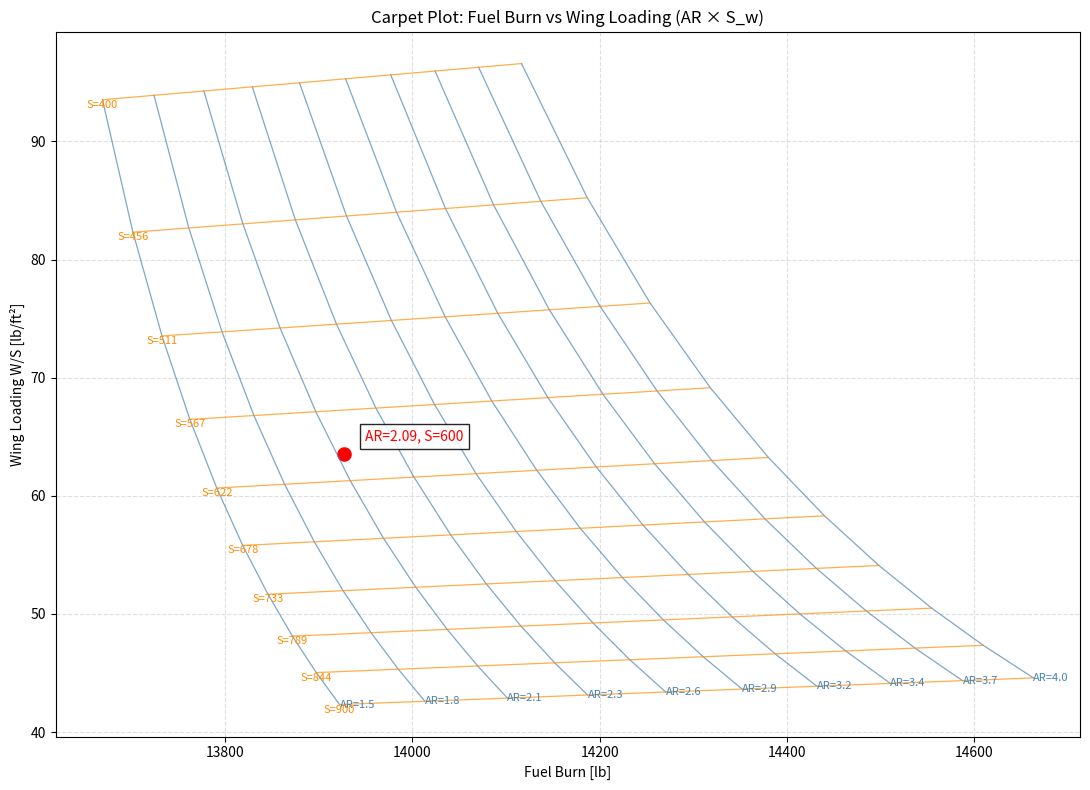

The matplotlib source for this figure:
import numpy as np
import matplotlib.pyplot as plt

# =============================================================================
# FIXED GLOBAL SYSTEM CONSTANTS (no name collisions)
# =============================================================================
M_sys = 2.0  # Mach number used ONLY in systems equations

# =============================================================================
# CORE PARAMETERS (simplified + unchanged structure)
# =============================================================================
K_dw   = 0.768
K_vs   = 1.0
tc_root = 0.125
biglamb = np.deg2rad(40)
lamb    = 3.28876 / 32.88764
S_csw   = 200
wing_fudge = 0.85

K_rht    = 1.047
H_tH_v   = 0
S_vt     = 100
M_val    = 2.0
L_t      = 8.72490
S_r      = 100
AR_vt    = 1.00176
lamb_vt  = 2.29229 / 9.16916
biglamb_vt = np.deg2rad(45)
tail_fudge = 0.83

K_dwf     = 0.774
L_fus     = 40.28139
D_fus     = 5.4
W_fus     = 13.232
fuselage_fudge = 0.90

# Landing gear
K_cb  = 1.0
K_tpg = 1.0
W_l   = 51908 * 0.78
N_l   = 3 * 1.5
L_m   = 60
L_n   = 60 + 2.704*12
N_nw  = 2

# Propulsion
N_en   = 1
T      = 43000
T_e    = 43000
W_en   = 6422
K_vg   = 1.62
K_d    = 2.75
L_d    = 5.809
L_s    = 5.809
D_e    = 43 / 12
L_sh   = 220 / 12
L_ec   = 10.503
AIS_fudge = 0.85

# Fuel system
V_i = 120 * 7.48052
V_t = V_i
V_p = V_i
N_t = 1
SFC = 0.886

# Systems
S_csw = 200
S_cs  = S_csw
N_s   = 1
N_c   = 1
N_ci  = 1.0
K_vsh = 1.0
N_u   = 10
K_mc  = 1.45
R_kva = 160
L_a   = L_ec
N_gen = N_en
W_uav = 2500

# Payload
N_AIM120C = 6; W_AIM120C = 358
N_AIM9X   = 2; W_AIM9X   = 186

W_fuel_a2a = 18967.3

W_dg = 51908.0
N_z  = 1.5 * 7

# =============================================================================
# MAIN MODEL
# =============================================================================
def compute_outputs(AR, S_w):

    # wing span
    b = np.sqrt(AR * S_w)

    # wing weight
    W_wing = (0.0103 * K_dw * K_vs
              * (W_dg * N_z)**0.5
              * S_w**0.622
              * AR**0.785
              * tc_root**-0.4
              * (1 + lamb)**0.05
              * np.cos(biglamb)**-1.0
              * S_csw**0.04
              * wing_fudge)

    # vertical tail
    W_vt = (0.452 * K_rht
            * (1 + H_tH_v)**0.5
            * (W_dg * N_z)**0.488
            * S_vt**0.718
            * M_val**0.341
            * L_t**-1.0
            * (1 + S_r/S_vt)**0.348
            * AR_vt**0.223
            * (1 + lamb_vt)**0.25
            * np.cos(biglamb_vt)**-0.323
            * tail_fudge)

    # fuselage
    W_fuselage = (0.499 * K_dwf
                  * W_dg**0.35
                  * N_z**0.25
                  * L_fus**0.5
                  * D_fus**0.849
                  * (W_fus * 0.685)
                  * fuselage_fudge)

    # propulsion group
    W_emounts  = 0.013 * N_en**0.795 * T**0.579 * N_z
    W_firewall = 1.13 * 400
    W_ensect   = 0.01 * W_en**0.717 * N_en * N_z

    W_ais      = (13.29 * K_vg * L_d**0.643 * K_d**0.182 *
                 N_en**1.498 * (L_s/L_d)**-0.373 * D_e * AIS_fudge)

    W_tailpipe = 3.5 * D_e * L_sh * N_en
    W_encool   = 4.55 * D_e * L_sh * N_en
    W_oilcool  = 37.82 * N_en**1.023
    W_starter  = 0.025 * T_e**0.760 * N_en**0.72

    W_fuelsystanks = (7.45 * V_t**0.47 *
                      (1 + V_i/V_t)**-0.095 *
                      (1 + V_p/V_t) *
                      N_t**0.066 *
                      N_en**0.052 *
                      (T * SFC / 1000)**0.249)

    # SYSTEMS (FIXED M BUG HERE)
    W_flightcont = 36.28 * M_sys**0.003 * S_cs**0.489 * N_s**0.484 * N_c**0.127
    W_instr      = 8.0 + 36.37 * N_en**0.676 * N_t**0.237 + 26.4 * (1 + N_ci)**1.356
    W_hydraulics = 37.23 * K_vsh * N_u**0.664
    W_elec       = 172.2 * K_mc * R_kva**0.152 * N_c**0.1 * L_a**0.1 * N_gen**0.091
    W_avionics   = 2.117 * W_uav**0.933

    # totals
    W_struct = W_wing + W_vt + W_fuselage
    W_prop   = (W_emounts + W_firewall + W_ensect + W_tailpipe +
                W_encool + W_oilcool + W_starter + W_fuelsystanks)
    W_sys    = W_flightcont + W_instr + W_hydraulics + W_elec + W_avionics

    W_payload = N_AIM120C*W_AIM120C + N_AIM9X*W_AIM9X

    W_total = W_struct + W_prop + W_sys + W_payload + W_fuel_a2a

    WS = W_total / S_w

    # -------------------------
    # FUEL METRIC (CARPET Z)
    # -------------------------
    fuel_burn = W_fuel_a2a * (W_total / W_dg)

    return fuel_burn, WS


# =============================================================================
# GRID
# =============================================================================
n_AR = 10
n_S  = 10

AR_vals = np.linspace(1.5, 4.0, n_AR)
S_vals  = np.linspace(400, 900, n_S)

F_grid  = np.zeros((n_AR, n_S))
WS_grid = np.zeros((n_AR, n_S))

for i, A in enumerate(AR_vals):
    for j, S in enumerate(S_vals):
        F_grid[i, j], WS_grid[i, j] = compute_outputs(A, S)


# =============================================================================
# DESIGN POINT
# =============================================================================
AR_design = 2.09
S_design  = 600

F_design, WS_design = compute_outputs(AR_design, S_design)


# =============================================================================
# PLOT
# =============================================================================
fig, ax = plt.subplots(figsize=(11, 8))

# --- Constant AR lines ---
for i in range(n_AR):
    ax.plot(F_grid[i, :], WS_grid[i, :],
            color='steelblue', lw=0.9, alpha=0.7)

    # label AR lines (place near right edge)
    mid_idx = -1
    ax.text(F_grid[i, mid_idx],
            WS_grid[i, mid_idx],
            f"AR={AR_vals[i]:.1f}",
            fontsize=8,
            color='steelblue',
            ha='left',
            va='center')

# --- Constant S_w lines ---
for j in range(n_S):
    ax.plot(F_grid[:, j], WS_grid[:, j],
            color='darkorange', lw=0.9, alpha=0.7)

    # label S lines (place near bottom edge)
    ax.text(F_grid[0, j],
            WS_grid[0, j],
            f"S={S_vals[j]:.0f}",
            fontsize=8,
            color='darkorange',
            ha='center',
            va='top')

# --- Design point ---
ax.scatter(F_design, WS_design, color='red', s=90)

ax.annotate(
    f'AR={AR_design:.2f}, S={S_design:.0f}',
    (F_design, WS_design),
    xytext=(15, 10),
    textcoords='offset points',
    color='red',
    bbox=dict(fc='white', alpha=0.85)
)

# --- Labels ---
ax.set_xlabel('Fuel Burn [lb]')
ax.set_ylabel('Wing Loading W/S [lb/ft²]')
ax.set_title('Carpet Plot: Fuel Burn vs Wing Loading (AR × S_w)')
ax.grid(True, linestyle='--', alpha=0.4)

plt.tight_layout()
plt.show()
